Photos from the image-classification dataset "Augmented_Preprocessed_Dataset" in the GitHub repository Prothomaa/Ensemble-of-deep-learning-models-for-eye-disease-classification. Its 5 classes are: diabetic retinopathy, glaucoma, healthy, macular scar, myopia.

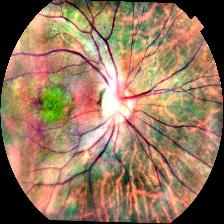
Label: macular scar

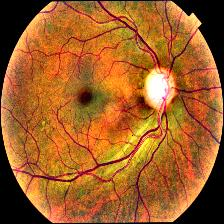
Label: glaucoma

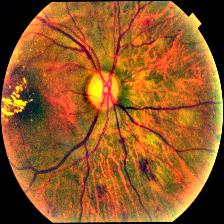
Label: diabetic retinopathy

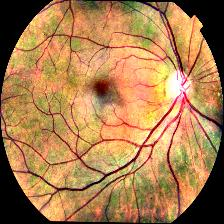
Label: healthy

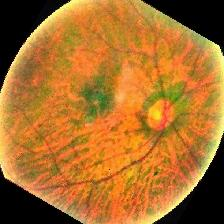
Label: myopia

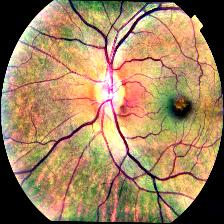
Label: macular scar
